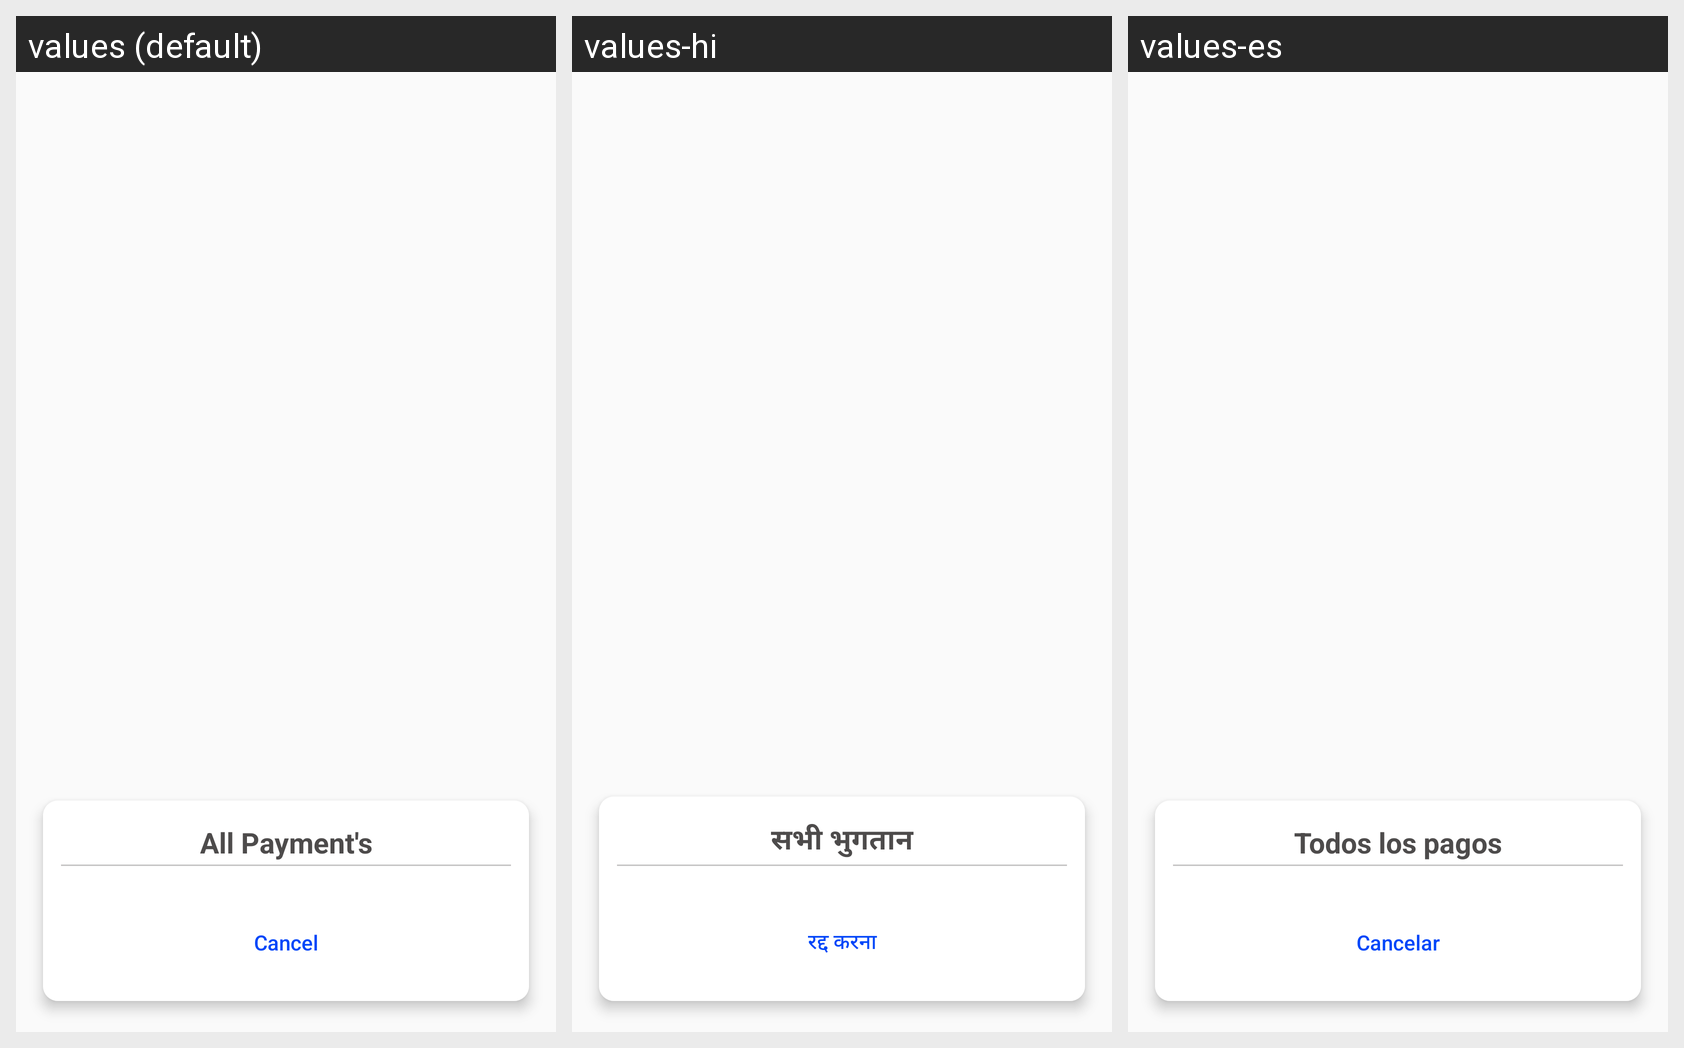

The same Android screen rendered under several of its app's locales, left to right. List the strings drawn on it with the default value and each locale's translation.
Android screen res/layout/bottem_split__list_item.xml rendered under 3 locales, left to right: values (default), values-hi, values-es. Device: Nexus 5 (rendered at 1080×1920; each locale shown at half size, 540×960, under a caption strip naming it); theme AppTheme.
Strings drawn on this screen, with the default value and each locale's value (text and hints the layout hard-codes, and strings that could not be matched under every locale, appear in the picture but are not listed):

all_payment_s
  values: All Payment's
  values-hi: सभी भुगतान
  values-es: Todos los pagos

cancel
  values: Cancel
  values-hi: रद्द करना
  values-es: Cancelar
